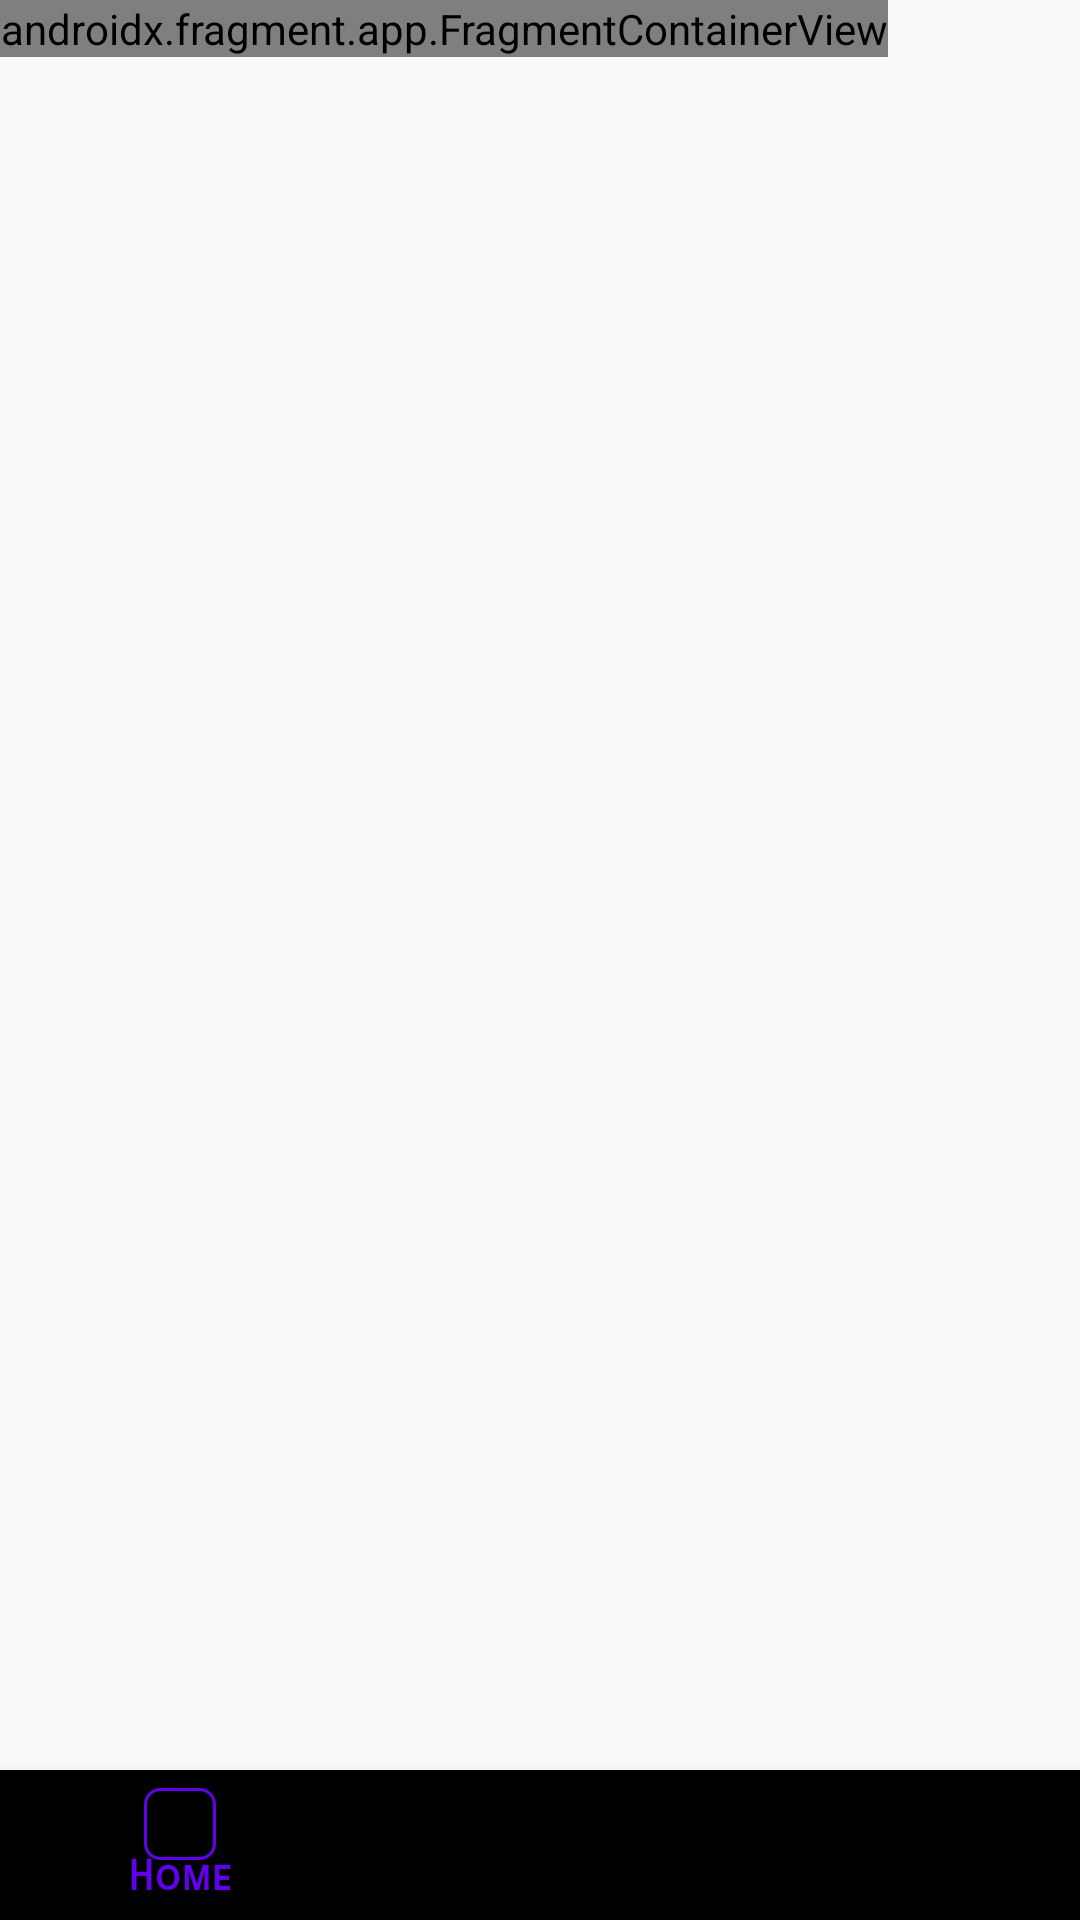

Reconstruct the res/layout file that produces this screen, plus the resources it refers to.
<!-- AndroidManifest.xml: application theme AppTheme -->
<!-- res/layout/activity_game.xml -->
<?xml version="1.0" encoding="utf-8"?>
<androidx.constraintlayout.widget.ConstraintLayout
        xmlns:android="http://schemas.android.com/apk/res/android"
        xmlns:tools="http://schemas.android.com/tools"
        xmlns:app="http://schemas.android.com/apk/res-auto"
        android:layout_width="match_parent"
        android:layout_height="match_parent"
        android:background="@drawable/background2"
        tools:context=".view.GameActivity">

    <com.google.android.material.bottomnavigation.BottomNavigationView
            android:layout_width="0dp"
            android:layout_height="50dp"
            app:layout_constraintBottom_toBottomOf="parent" app:layout_constraintStart_toStartOf="parent"
            app:menu="@menu/bottom_navigation_menu"
            app:layout_constraintEnd_toEndOf="parent" android:id="@+id/bottomNavigationView"/>
    <androidx.fragment.app.FragmentContainerView
            android:layout_width="wrap_content"
            android:layout_height="wrap_content"
            android:name="com.example.fantahelp.view.ui.HomeFragment"
            android:id="@+id/fragment"
            app:layout_constraintStart_toStartOf="parent"
            app:layout_constraintTop_toTopOf="parent"/>
</androidx.constraintlayout.widget.ConstraintLayout>
<!-- resources referenced by this layout -->
<resources>
  <style name="AppTheme" parent="Theme.AppCompat.Light.NoActionBar">
          
          <item name="colorPrimary">@color/colorPrimary</item>
          <item name="colorPrimaryDark">@android:color/background_dark</item>
          <item name="colorAccent">@color/colorAccent</item>
          <item name="fontFamily">sans-serif-smallcaps</item>
      </style>
  <!-- not gathered from this repository: default colours our renderer supplied (Android Studio template values) -->
  <color name="colorPrimary">#FF6200EE</color>
  <color name="colorAccent">#FF03DAC5</color>
</resources>
